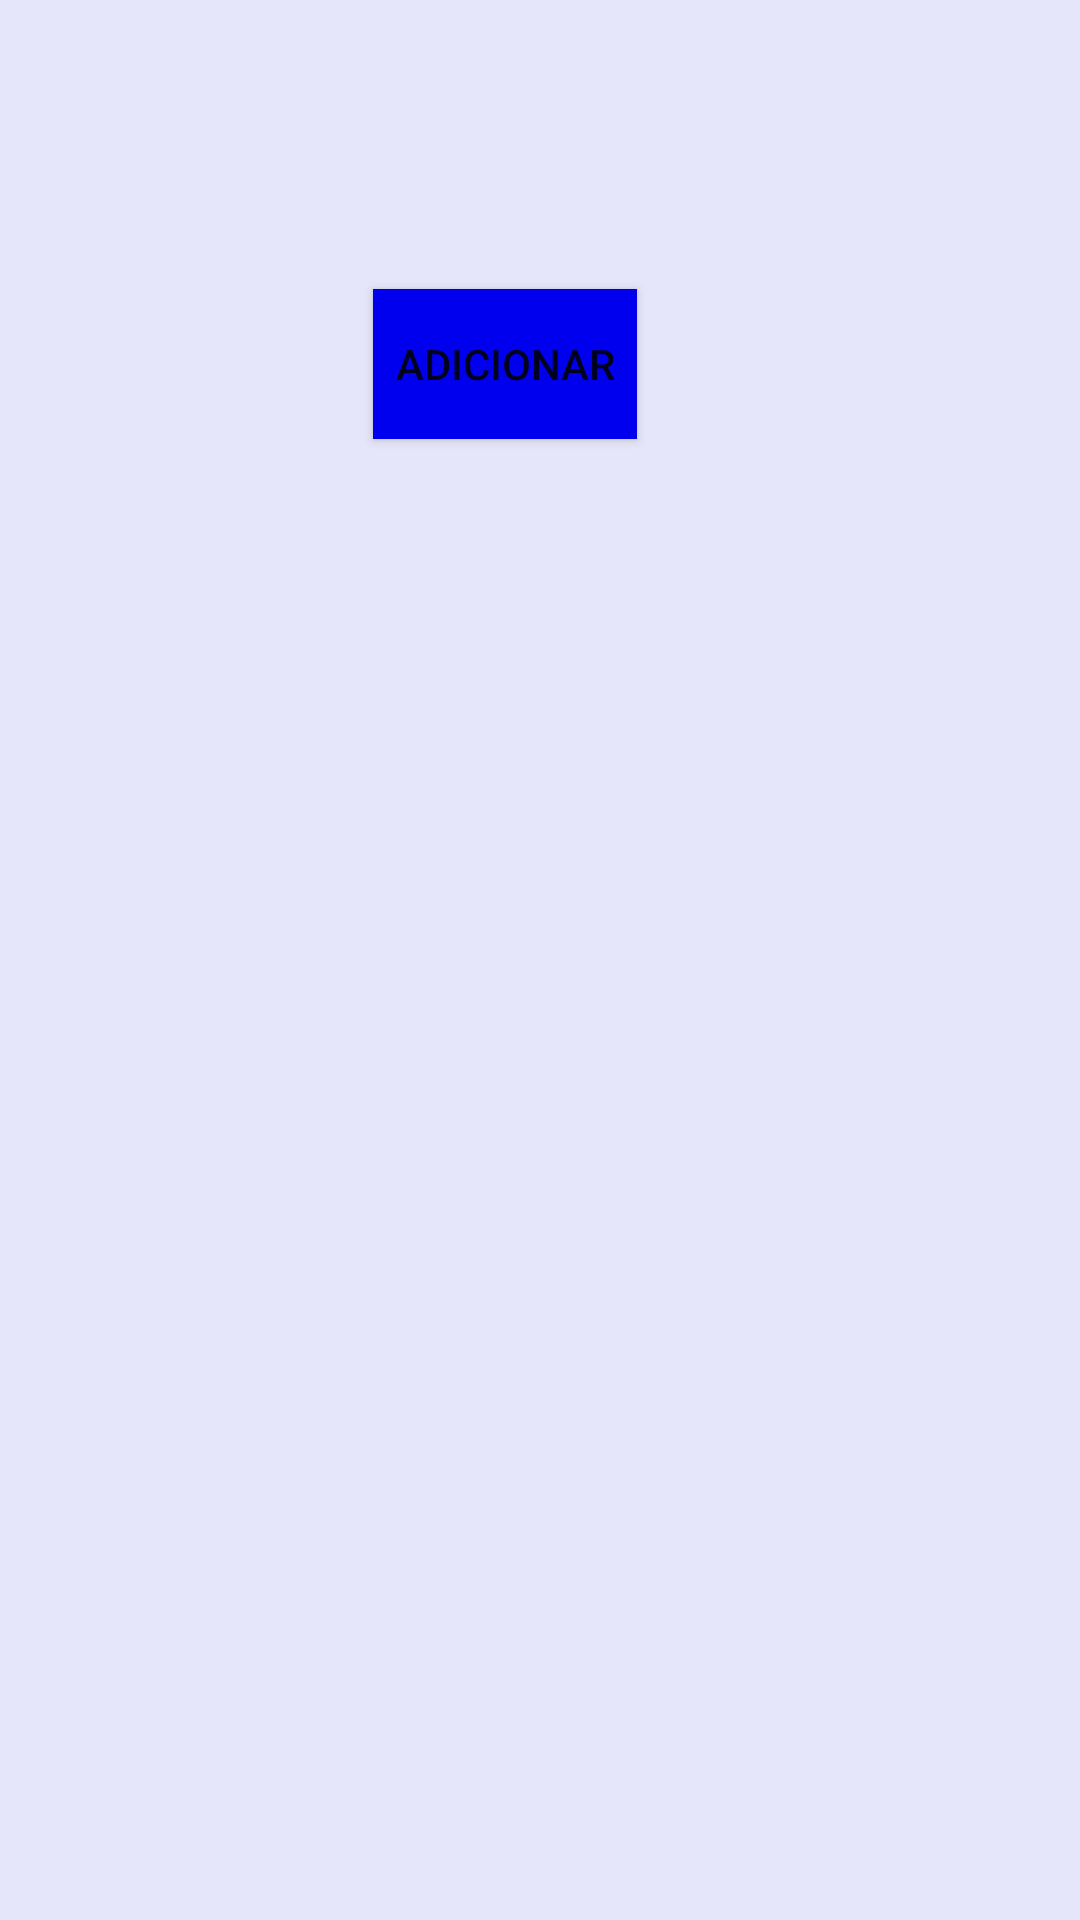

Android layout source for this screen:
<!-- AndroidManifest.xml: application theme Theme.GestãoDeProdutos -->
<!-- res/layout/activity_main.xml -->
<?xml version="1.0" encoding="utf-8"?>
<androidx.constraintlayout.widget.ConstraintLayout xmlns:android="http://schemas.android.com/apk/res/android"
    xmlns:app="http://schemas.android.com/apk/res-auto"
    xmlns:tools="http://schemas.android.com/tools"
    android:layout_width="match_parent"
    android:layout_height="match_parent"
    android:background="#E6E6FA"
    tools:context=".MainActivity">


    <Button
        android:id="@+id/btnadd"
        android:layout_width="wrap_content"
        android:layout_height="50dp"
        android:background="#0000EE"
        android:text="@string/Btnad"
        app:layout_constraintBottom_toBottomOf="parent"
        app:layout_constraintEnd_toEndOf="parent"
        app:layout_constraintHorizontal_bias="0.457"
        app:layout_constraintStart_toStartOf="parent"
        app:layout_constraintTop_toTopOf="parent"
        app:layout_constraintVertical_bias="0.163" />


</androidx.constraintlayout.widget.ConstraintLayout>
<!-- resources referenced by this layout -->
<resources>
  <string name="Btnad">Adicionar</string>
  <style name="Theme.GestãoDeProdutos" parent="Theme.MaterialComponents.DayNight.DarkActionBar">
          
          <item name="colorPrimary">@color/purple_500</item>
          <item name="colorPrimaryVariant">@color/purple_700</item>
          <item name="colorOnPrimary">@color/white</item>
          
          <item name="colorSecondary">@color/teal_200</item>
          <item name="colorSecondaryVariant">@color/teal_700</item>
          <item name="colorOnSecondary">@color/white</item>
          
          <item name="android:statusBarColor" tools:targetApi="l">?attr/colorPrimaryVariant</item>
          
      </style>
  <color name="purple_500">#FFFFFFFF</color>
  <color name="purple_700">#E6E6FA</color>
  <color name="white">#FFFFFFFF</color>
  <color name="teal_200">#FF03DAC5</color>
  <color name="teal_700">#FF018786</color>
</resources>
